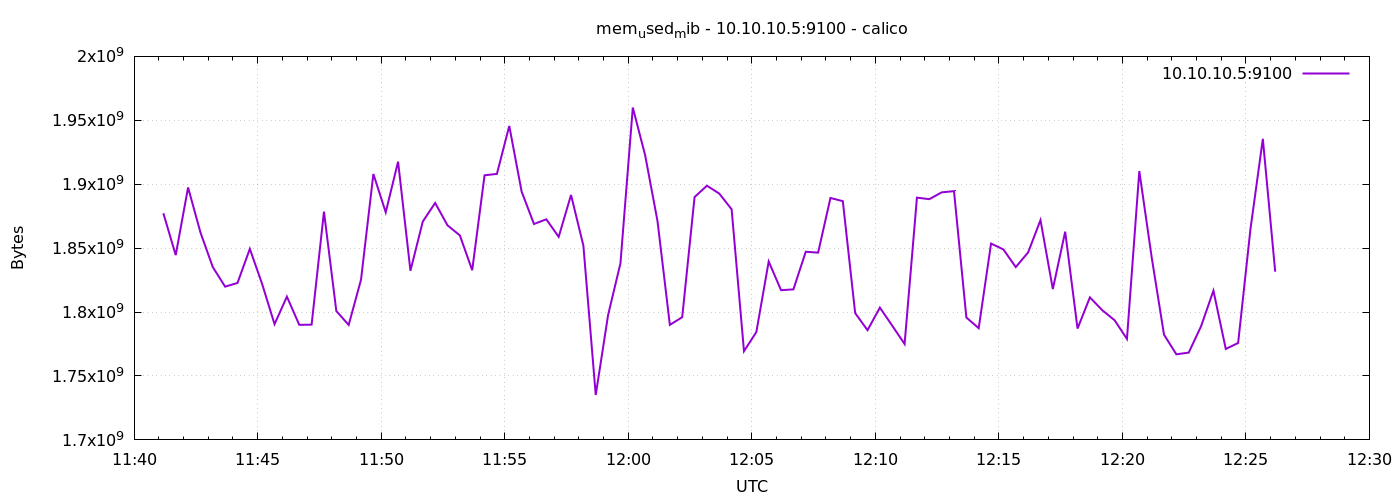

Data behind this chart, as committed beside it:
1776858071	1877282816
1776858101	1844551680
1776858131	1897480192
1776858161	1862332416
1776858191	1835196416
1776858221	1819885568
1776858251	1822769152
1776858281	1849425920
1776858311	1821794304
1776858341	1790521344
1776858371	1812074496
1776858401	1790017536
1776858431	1790136320
1776858461	1878523904
1776858491	1800826880
1776858521	1789919232
1776858551	1825333248
1776858581	1908006912
1776858611	1878011904
1776858641	1917652992
1776858671	1832321024
1776858701	1870811136
1776858731	1885335552
1776858761	1867849728
1776858791	1859960832
1776858821	1832747008
1776858851	1906970624
1776858881	1908076544
1776858911	1945583616
1776858941	1894227968
1776858971	1868894208
1776859001	1872560128
1776859031	1858822144
1776859061	1891590144
1776859091	1851920384
1776859121	1735122944
1776859151	1797701632
1776859181	1838153728
1776859211	1959972864
1776859241	1922596864
1776859271	1871126528
1776859301	1789964288
1776859331	1795997696
1776859361	1889955840
1776859391	1898835968
1776859421	1892663296
1776859451	1880358912
1776859481	1769381888
1776859511	1784352768
1776859541	1839542272
1776859571	1817116672
1776859601	1817735168
1776859631	1847164928
1776859661	1846497280
1776859691	1889234944
1776859721	1886744576
1776859751	1799180288
1776859781	1785831424
1776859811	1803468800
1776859841	1789349888
1776859871	1775001600
... 30 more rows
